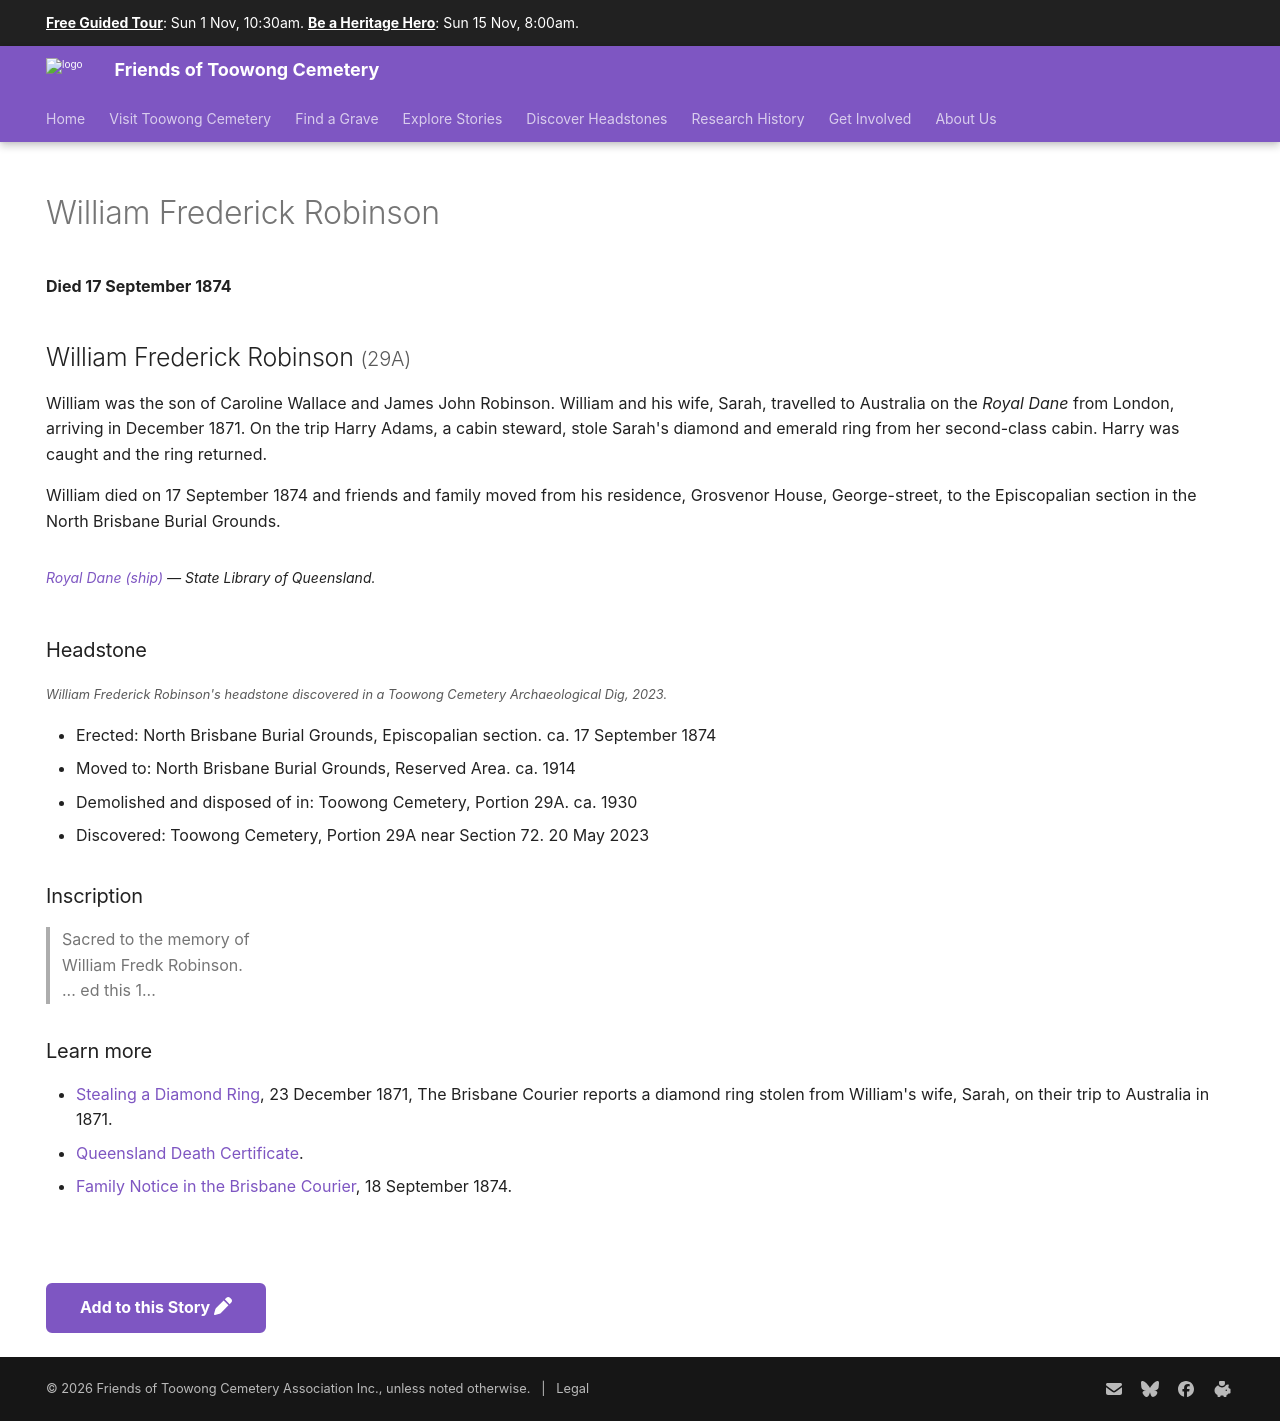

repository: 1871fotc/1871fotc.github.io · page: research/william-frederick-robinson/index.html · generator: mkdocs

---
title: William Frederick Robinson
hide:
  - toc
  - navigation 
---

# William Frederick Robinson

**Died 17 September 1874**

## William Frederick Robinson <small>(29A)</small>

William was the son of Caroline Wallace and James John Robinson. William and his wife, Sarah, travelled to Australia on the *Royal Dane* from London, arriving in December 1871. On the trip Harry Adams, a cabin steward, stole Sarah's diamond and emerald ring from her second-class cabin. Harry was caught and the ring returned.

William died on 17 September 1874 and friends and family moved from his residence, Grosvenor House,
George-street, to the Episcopalian section in the North Brisbane Burial Grounds.

<figure markdown>
  ![Royal Dane](../assets/royal-dane-ship.jpg){ width="30%" class="full-width" }
  <figcaption markdown>[Royal Dane (ship)](https://onesearch.slq.qld.gov.au/permalink/61SLQ_INST/dls06p/alma99183512723702061) — State Library of Queensland.</figcaption>
</figure>

### Headstone  

![William Frederick Robinson headstone](../assets/william-frederick-robinson-headstone.jpg){ width="30%"  class="full-width" }

*<small>William Frederick Robinson's headstone discovered in a Toowong Cemetery Archaeological Dig, 2023.</small>*

- Erected: North Brisbane Burial Grounds, Episcopalian section. ca. 17 September 1874
- Moved to: North Brisbane Burial Grounds, Reserved Area. ca. 1914
- Demolished and disposed of in: Toowong Cemetery, Portion 29A. ca. 1930
- Discovered: Toowong Cemetery, Portion 29A near Section 72. 20 May 2023

### Inscription

>Sacred to the memory of <br>
>William Fredk Robinson. <br>
>... ed this 1...

### Learn more 

- [Stealing a Diamond Ring](https://trove.nla.gov.au/newspaper/article/27268950), 23 December 1871, The Brisbane Courier reports a diamond ring stolen from William's wife, Sarah, on their trip to Australia in 1871.
- [Queensland Death Certificate]( https://www.familyhistory.bdm.qld.gov.au/details/964bb00ab3715f12394c6734143504efc218b32372601de833a9155da38a4eec).
- [Family Notice in the Brisbane Courier](https://trove.nla.gov.au/newspaper/article/1388694?searchTerm=William%20robinson), 18 September 1874.

--8<-- "snippets/add-to-this-story.md"
